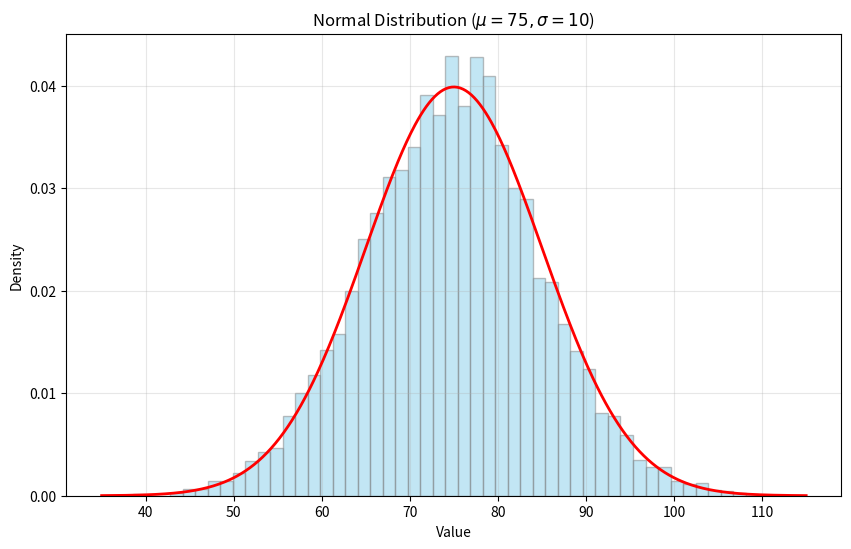

The script that saved this image:
import numpy as np
import matplotlib.pyplot as plt
from scipy.stats import norm

# --- 파라미터 설정 ---
mu = 75       # 평균 (Mean)
sigma = 10    # 표준편차 (Standard Deviation)
size = 5000   # 샘플 개수 (Sample size)

# 1. Sampling: 난수 생성 및 샘플링
rng = np.random.default_rng(seed=42)
samples = rng.normal(loc=mu, scale=sigma, size=size)

# 2. PDF 라인 계산: 이론적 곡선 도출
x = np.linspace(mu - 4*sigma, mu + 4*sigma, 500)
pdf = norm.pdf(x, mu, sigma)

# 3. Pyplot 그리기 및 파일 저장
plt.figure(figsize=(10, 6))

# 히스토그램 (실제 데이터 분포)
plt.hist(samples, bins=50, density=True, alpha=0.5, color='skyblue', edgecolor='gray')

# PDF 라인 (이론적 수치)
plt.plot(x, pdf, color='red', linewidth=2)

# 스타일링 및 저장
plt.title(f'Normal Distribution ($\mu={mu}, \sigma={sigma}$)')
plt.xlabel('Value')
plt.ylabel('Density')
plt.grid(True, alpha=0.3)

# WSL에서는 plt.show() 대신 반드시 savefig를 사용합니다.
plt.savefig('normal_distribution_result.png', dpi=300)
print("성공: 'normal_distribution_result.png' 파일로 저장되었습니다.")
